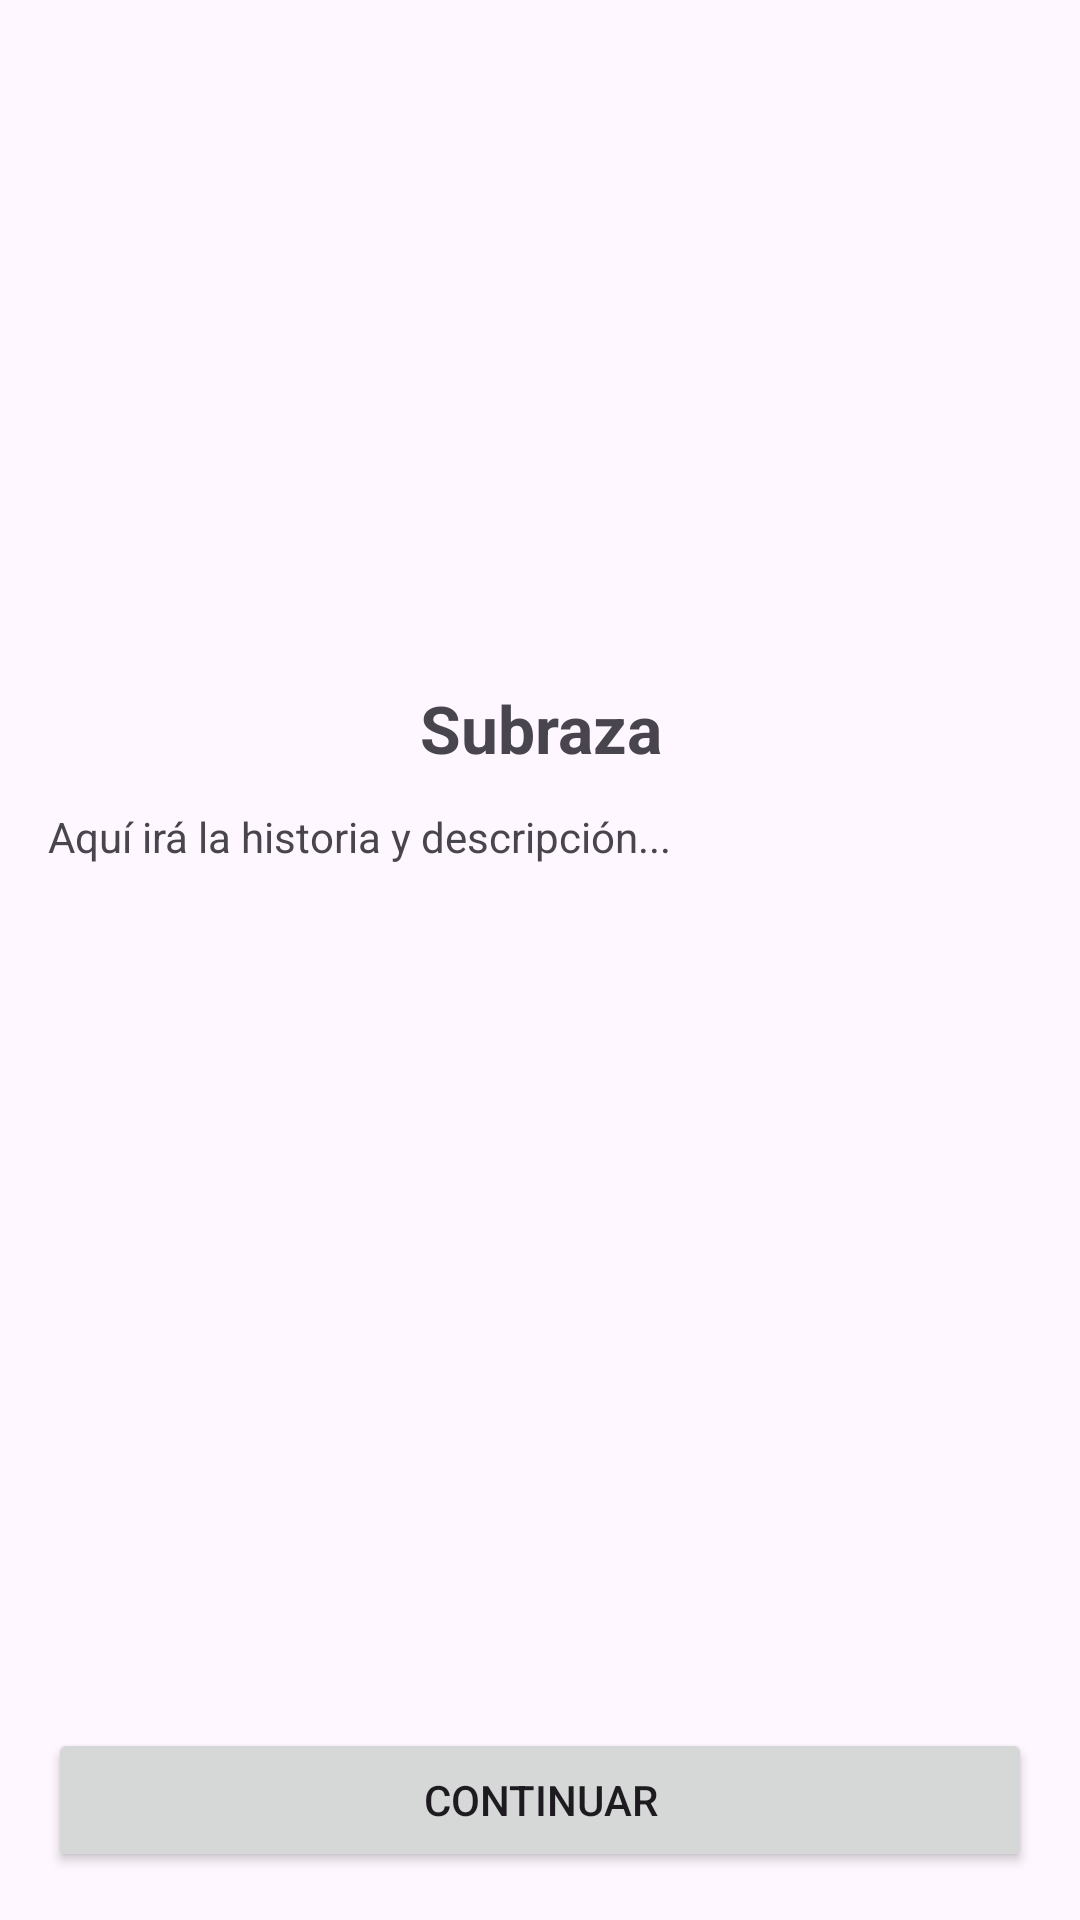

Here is an Android app screen rendered from its layout file. Give the layout XML and the strings, colors and styles it references.
<!-- AndroidManifest.xml: application theme Theme.Mazarbul -->
<!-- res/layout/fragment_descripcion_subraza.xml -->
<?xml version="1.0" encoding="utf-8"?>
<LinearLayout
    xmlns:android="http://schemas.android.com/apk/res/android"
    android:layout_width="match_parent"
    android:layout_height="match_parent"
    android:orientation="vertical"
    android:padding="16dp">

    <ImageView
        android:id="@+id/imgSubrazaDetalle"
        android:layout_width="match_parent"
        android:layout_height="200dp"
        android:scaleType="centerCrop"
        android:src="@drawable/ic_launcher_background"/>

    <TextView
        android:id="@+id/tvNombreSubrazaDetalle"
        android:layout_width="match_parent"
        android:layout_height="wrap_content"
        android:text="Subraza"
        android:textSize="22sp"
        android:textStyle="bold"
        android:paddingTop="12dp"
        android:gravity="center"/>

    <TextView
        android:id="@+id/tvDescripcionSubraza"
        android:layout_width="match_parent"
        android:layout_height="0dp"
        android:layout_weight="1"
        android:text="Aquí irá la historia y descripción..."
        android:paddingTop="12dp"/>

    <Button
        android:id="@+id/btnContinuarAtributos"
        android:layout_width="match_parent"
        android:layout_height="wrap_content"
        android:text="Continuar"/>
</LinearLayout>
<!-- resources referenced by this layout -->
<resources>
  <style name="Theme.Mazarbul" parent="Base.Theme.Mazarbul" />
  <style name="Base.Theme.Mazarbul" parent="Theme.Material3.DayNight.NoActionBar">
          
          
      </style>
</resources>
